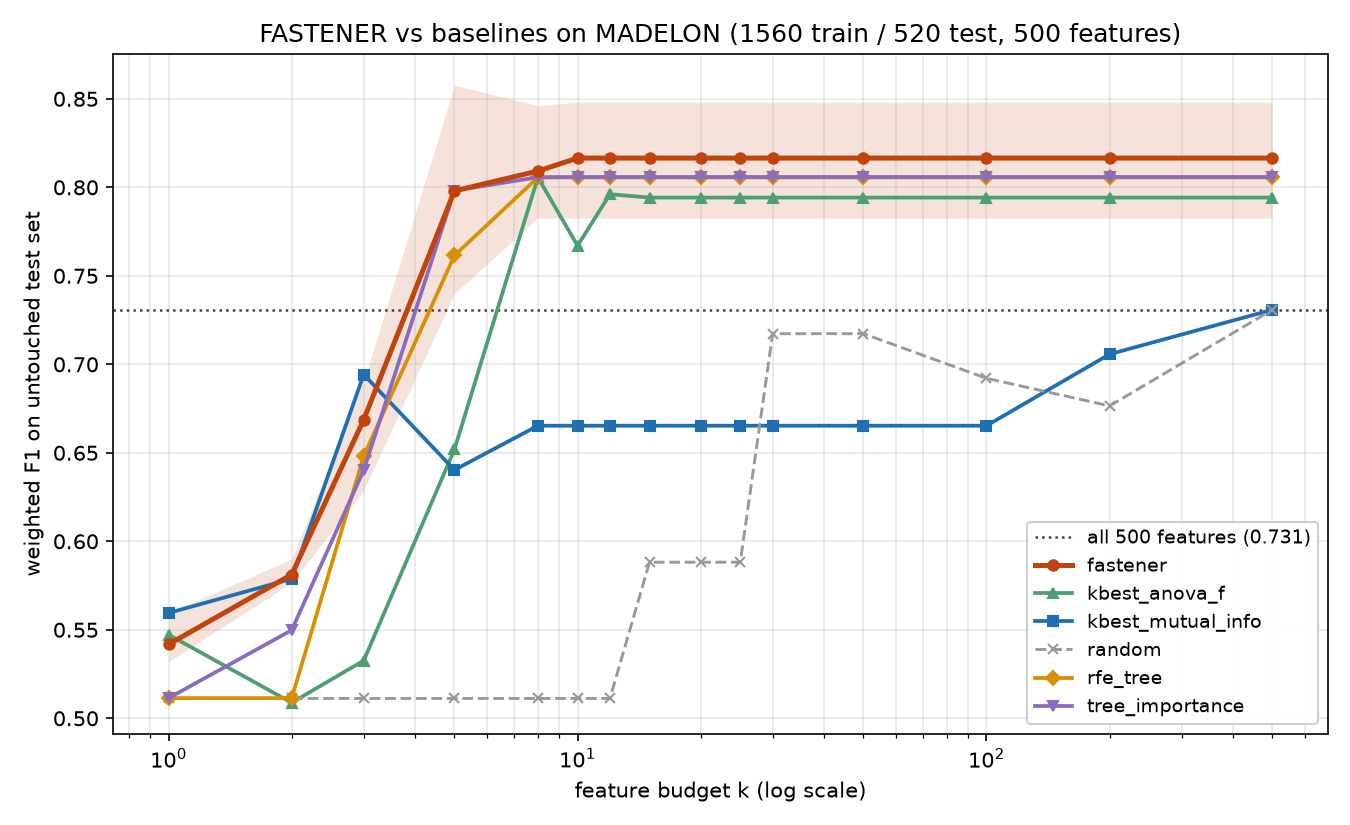

The file beside this chart, header and first rows:
method, seed, budget_k, n_features_used, val_f1, test_f1, test_accuracy, test_balanced_accuracy, overlap
all_features, , 500, 500, 0.7442, 0.7308, 0.7308, 0.7308, 20
kbest_mutual_info, , 1, 1, 0.5691, 0.5595, 0.5596, 0.5596, 1
kbest_mutual_info, , 2, 2, 0.6054, 0.5788, 0.5788, 0.5788, 2
kbest_mutual_info, , 3, 3, 0.6346, 0.6942, 0.6942, 0.6942, 3
kbest_mutual_info, , 5, 5, 0.6498, 0.6403, 0.6404, 0.6404, 4
kbest_mutual_info, , 8, 8, 0.6614, 0.6653, 0.6654, 0.6654, 4
kbest_mutual_info, , 10, 8, 0.6614, 0.6653, 0.6654, 0.6654, 4
kbest_mutual_info, , 12, 8, 0.6614, 0.6653, 0.6654, 0.6654, 4
kbest_mutual_info, , 15, 8, 0.6614, 0.6653, 0.6654, 0.6654, 4
kbest_mutual_info, , 20, 8, 0.6614, 0.6653, 0.6654, 0.6654, 4
kbest_mutual_info, , 25, 8, 0.6614, 0.6653, 0.6654, 0.6654, 4
kbest_mutual_info, , 30, 8, 0.6614, 0.6653, 0.6654, 0.6654, 4
kbest_mutual_info, , 50, 8, 0.6614, 0.6653, 0.6654, 0.6654, 4
kbest_mutual_info, , 100, 8, 0.6614, 0.6653, 0.6654, 0.6654, 4
kbest_mutual_info, , 200, 200, 0.6864, 0.7057, 0.7058, 0.7058, 8
kbest_mutual_info, , 500, 500, 0.7442, 0.7308, 0.7308, 0.7308, 20
kbest_anova_f, , 1, 1, 0.5403, 0.5472, 0.5481, 0.5481, 1
kbest_anova_f, , 2, 2, 0.5432, 0.5088, 0.5096, 0.5096, 2
kbest_anova_f, , 3, 3, 0.5492, 0.5326, 0.5327, 0.5327, 2
kbest_anova_f, , 5, 5, 0.6615, 0.6519, 0.6519, 0.6519, 4
kbest_anova_f, , 8, 8, 0.7442, 0.8056, 0.8058, 0.8058, 7
kbest_anova_f, , 10, 10, 0.7673, 0.767, 0.7673, 0.7673, 9
kbest_anova_f, , 12, 12, 0.7711, 0.7961, 0.7962, 0.7962, 10
kbest_anova_f, , 15, 15, 0.7846, 0.7942, 0.7942, 0.7942, 11
kbest_anova_f, , 20, 15, 0.7846, 0.7942, 0.7942, 0.7942, 11
kbest_anova_f, , 25, 15, 0.7846, 0.7942, 0.7942, 0.7942, 11
kbest_anova_f, , 30, 15, 0.7846, 0.7942, 0.7942, 0.7942, 11
kbest_anova_f, , 50, 15, 0.7846, 0.7942, 0.7942, 0.7942, 11
kbest_anova_f, , 100, 15, 0.7846, 0.7942, 0.7942, 0.7942, 11
kbest_anova_f, , 200, 15, 0.7846, 0.7942, 0.7942, 0.7942, 11
kbest_anova_f, , 500, 15, 0.7846, 0.7942, 0.7942, 0.7942, 11
tree_importance, , 1, 1, 0.5634, 0.5114, 0.5173, 0.5173, 1
tree_importance, , 2, 2, 0.5922, 0.5498, 0.55, 0.55, 2
tree_importance, , 3, 3, 0.65, 0.6402, 0.6404, 0.6404, 3
tree_importance, , 5, 5, 0.7462, 0.7981, 0.7981, 0.7981, 5
tree_importance, , 8, 8, 0.8056, 0.8057, 0.8058, 0.8058, 8
tree_importance, , 10, 10, 0.8228, 0.8058, 0.8058, 0.8058, 10
tree_importance, , 12, 10, 0.8228, 0.8058, 0.8058, 0.8058, 10
tree_importance, , 15, 10, 0.8228, 0.8058, 0.8058, 0.8058, 10
tree_importance, , 20, 10, 0.8228, 0.8058, 0.8058, 0.8058, 10
tree_importance, , 25, 10, 0.8228, 0.8058, 0.8058, 0.8058, 10
tree_importance, , 30, 10, 0.8228, 0.8058, 0.8058, 0.8058, 10
tree_importance, , 50, 10, 0.8228, 0.8058, 0.8058, 0.8058, 10
tree_importance, , 100, 10, 0.8228, 0.8058, 0.8058, 0.8058, 10
tree_importance, , 200, 10, 0.8228, 0.8058, 0.8058, 0.8058, 10
tree_importance, , 500, 10, 0.8228, 0.8058, 0.8058, 0.8058, 10
rfe_tree, , 1, 1, 0.5634, 0.5114, 0.5173, 0.5173, 1
rfe_tree, , 2, 1, 0.5634, 0.5114, 0.5173, 0.5173, 1
rfe_tree, , 3, 3, 0.6268, 0.6481, 0.6481, 0.6481, 3
rfe_tree, , 5, 5, 0.7596, 0.7615, 0.7615, 0.7615, 5
rfe_tree, , 8, 8, 0.821, 0.8056, 0.8058, 0.8058, 8
rfe_tree, , 10, 8, 0.821, 0.8056, 0.8058, 0.8058, 8
rfe_tree, , 12, 8, 0.821, 0.8056, 0.8058, 0.8058, 8
rfe_tree, , 15, 8, 0.821, 0.8056, 0.8058, 0.8058, 8
rfe_tree, , 20, 8, 0.821, 0.8056, 0.8058, 0.8058, 8
rfe_tree, , 25, 8, 0.821, 0.8056, 0.8058, 0.8058, 8
rfe_tree, , 30, 8, 0.821, 0.8056, 0.8058, 0.8058, 8
rfe_tree, , 50, 8, 0.821, 0.8056, 0.8058, 0.8058, 8
rfe_tree, , 100, 8, 0.821, 0.8056, 0.8058, 0.8058, 8
rfe_tree, , 200, 8, 0.821, 0.8056, 0.8058, 0.8058, 8
... 91 more rows
